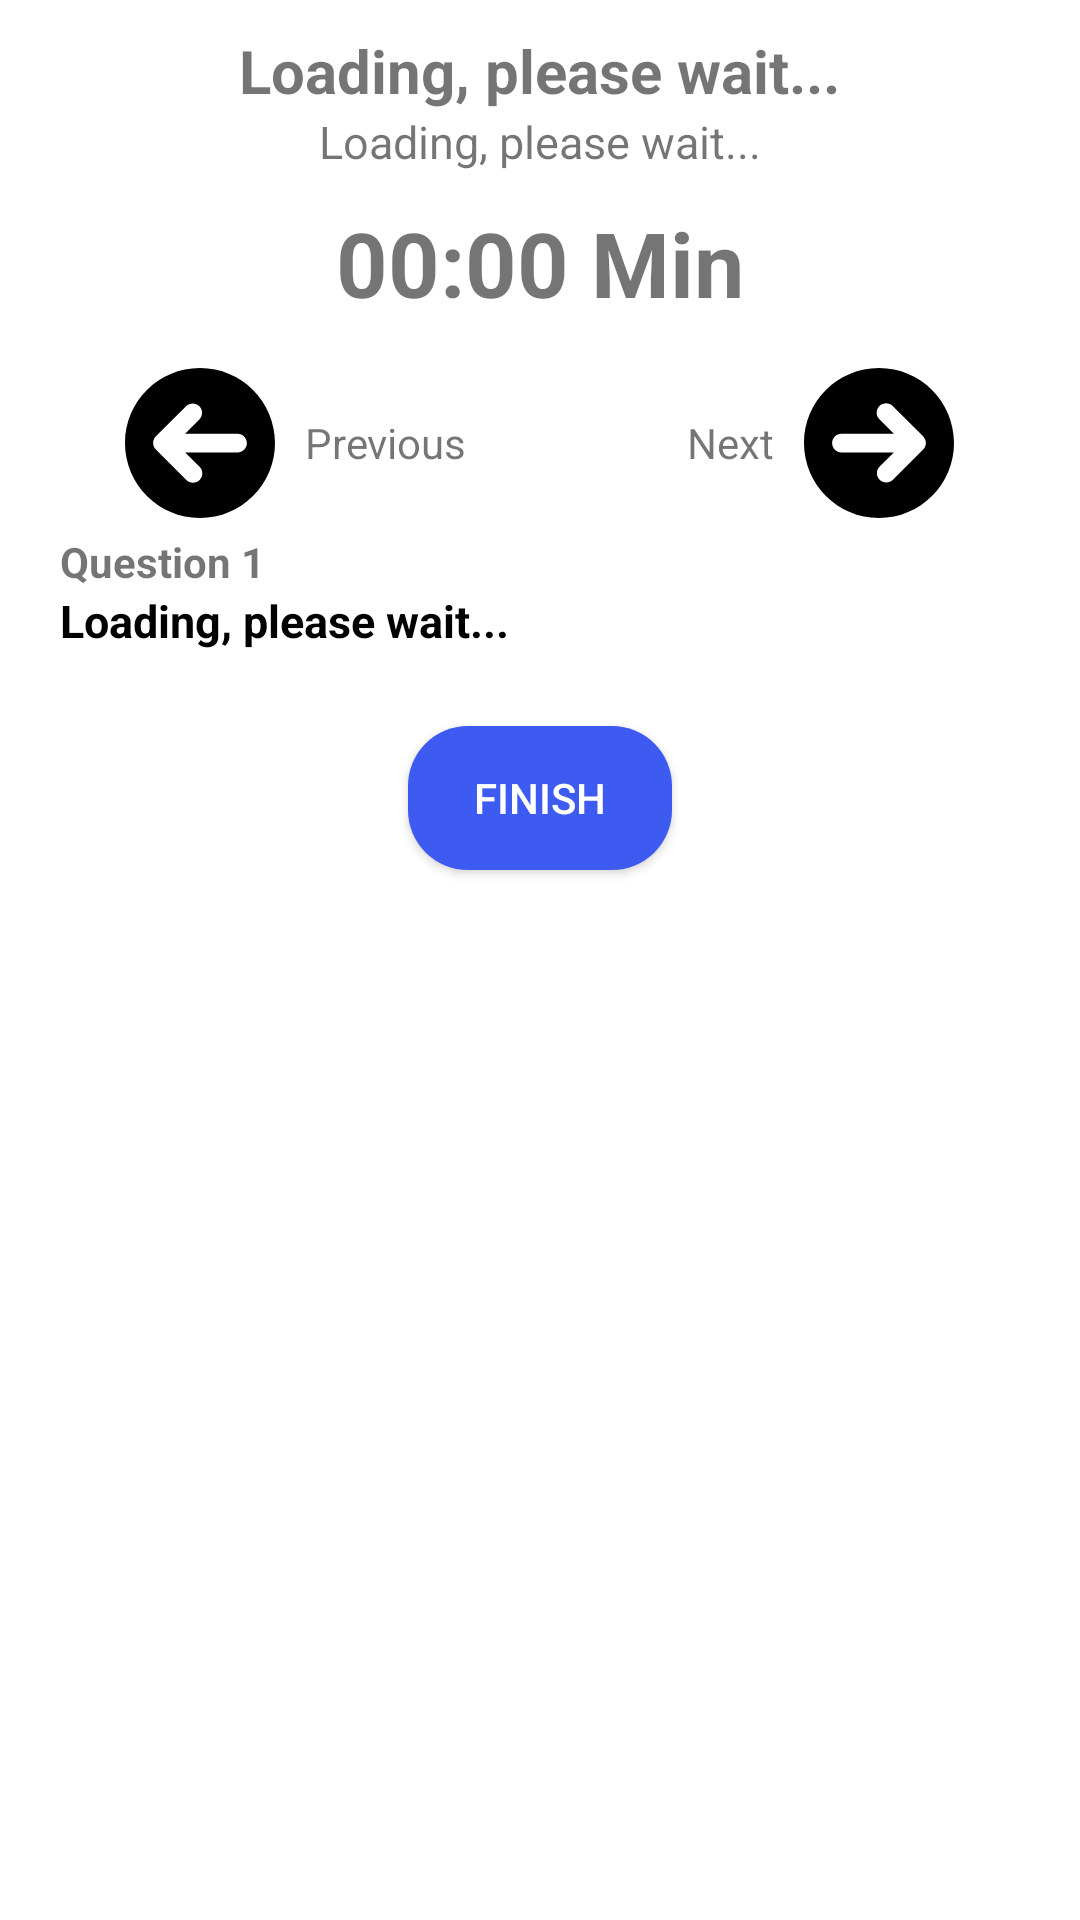

Write the Android layout XML for this screen, with the resource values it uses.
<!-- AndroidManifest.xml: application theme Theme.ExamEduAndroid -->
<!-- res/layout/activity_exam_questions.xml -->
<?xml version="1.0" encoding="utf-8"?>
<ScrollView xmlns:android="http://schemas.android.com/apk/res/android"
    xmlns:app="http://schemas.android.com/apk/res-auto"
    xmlns:tools="http://schemas.android.com/tools"
    android:layout_width="match_parent"
    android:layout_height="match_parent"
    android:orientation="vertical"
    android:backgroundTint="@color/white"
    tools:context=".ExamQuestionsActivity">

    <LinearLayout
        android:id="@+id/lin_exam_question"
        android:layout_width="match_parent"
        android:layout_height="wrap_content"
        android:orientation="vertical">

        <LinearLayout
            android:layout_width="match_parent"
            android:layout_height="wrap_content"
            android:gravity="center"
            android:orientation="vertical"
            android:paddingTop="10dp">

            <TextView
                android:id="@+id/tv_exam_type"
                android:layout_width="wrap_content"
                android:layout_height="wrap_content"
                android:text="Loading, please wait..."
                android:textStyle="bold"
                android:textSize="20sp" />

            <TextView
                android:id="@+id/tv_module_name"
                android:layout_width="wrap_content"
                android:layout_height="wrap_content"
                android:text="Loading, please wait..."
                android:textSize="15sp" />

            <TextView
                android:id="@+id/tv_exam_time"
                android:layout_width="wrap_content"
                android:layout_height="wrap_content"
                android:padding="10dp"
                android:text="00:00 Min"
                android:textSize="30sp"
                android:textStyle="bold" />
        </LinearLayout>

        <LinearLayout
            android:layout_width="match_parent"
            android:layout_height="wrap_content"
            android:padding="5dp"
            android:weightSum="2"
            android:orientation="horizontal">

            <LinearLayout
                android:layout_width="wrap_content"
                android:layout_height="wrap_content"
                android:gravity="center"
                android:layout_weight="1"
                android:orientation="horizontal">

                <ImageButton
                    android:id="@+id/btn_prev"
                    android:layout_width="50dp"
                    android:layout_height="50dp"
                    android:background="@null"
                    android:scaleType="fitCenter"
                    android:adjustViewBounds="true"
                    android:layout_marginRight="10dp"
                    android:src="@drawable/ic_circle_arrow_left_solid" />

                <TextView
                    android:layout_width="wrap_content"
                    android:layout_height="wrap_content"
                    android:text="Previous" />
            </LinearLayout>

            <LinearLayout
                android:layout_width="wrap_content"
                android:layout_height="wrap_content"
                android:gravity="center"
                android:layout_weight="1"
                android:orientation="horizontal">

                <TextView
                    android:layout_width="wrap_content"
                    android:layout_height="wrap_content"
                    android:text="Next" />

                <ImageButton
                    android:id="@+id/btn_next"
                    android:layout_width="50dp"
                    android:layout_height="50dp"
                    android:background="@null"
                    android:scaleType="fitCenter"
                    android:adjustViewBounds="true"
                    android:layout_marginLeft="10dp"
                    android:src="@drawable/ic_circle_arrow_right_solid" />
            </LinearLayout>
        </LinearLayout>

        <LinearLayout
            android:layout_width="match_parent"
            android:layout_height="wrap_content"
            android:orientation="vertical"
            android:paddingHorizontal="20dp">

            <TextView
                android:id="@+id/tv_question_num"
                android:layout_width="wrap_content"
                android:layout_height="wrap_content"
                android:text="Question 1"
                android:textStyle="bold" />

            <TextView
                android:id="@+id/tv_question"
                android:layout_width="wrap_content"
                android:layout_height="wrap_content"
                android:text="Loading, please wait..."
                android:textColor="@color/black"
                android:textSize="15sp"
                android:textStyle="bold" />
        </LinearLayout>

        <RelativeLayout
            android:layout_gravity="center"
            android:layout_width="match_parent"
            android:layout_height="wrap_content"
            android:paddingHorizontal="20dp"
            android:paddingVertical="10dp">

            <androidx.recyclerview.widget.RecyclerView
                android:id="@+id/rcv_answer"
                android:layout_width="match_parent"
                android:layout_height="match_parent" />
        </RelativeLayout>


        <androidx.appcompat.widget.AppCompatButton
            android:id="@+id/btn_finish"
            android:layout_gravity="center"
            android:layout_width="wrap_content"
            android:layout_height="wrap_content"
            android:layout_marginTop="5dp"
            android:text="Finish"
            android:textColor="@color/white"
            android:background="@drawable/custom_rounded_button"
            />

        <RelativeLayout
            android:layout_gravity="center"
            android:layout_width="match_parent"
            android:layout_height="wrap_content"
            android:padding="10dp">
            <androidx.recyclerview.widget.RecyclerView
                android:id="@+id/rcv_question_list"
                android:layout_width="match_parent"
                android:layout_height="match_parent"/>
        </RelativeLayout>
    </LinearLayout>
</ScrollView>
<!-- resources referenced by this layout -->
<resources>
  <color name="black">#FF000000</color>
  <color name="white">#FFFFFFFF</color>
  <!-- drawable custom_rounded_button (drawable) -->
  <?xml version="1.0" encoding="utf-8"?>
  <shape xmlns:android="http://schemas.android.com/apk/res/android"
      android:shape="rectangle" android:padding="10dp">
      <corners android:radius="20dp"/>
      <solid android:color="@color/blue"/>
  </shape>
  <!-- drawable ic_circle_arrow_left_solid (drawable) -->
  <vector xmlns:android="http://schemas.android.com/apk/res/android"
      android:width="200dp"
      android:height="200dp"
      android:viewportWidth="512"
      android:viewportHeight="512">
    <path
        android:fillColor="#FF000000"
        android:pathData="M256,0C114.6,0 0,114.6 0,256c0,141.4 114.6,256 256,256s256,-114.6 256,-256C512,114.6 397.4,0 256,0zM384,288H205.3l49.38,49.38c12.5,12.5 12.5,32.75 0,45.25s-32.75,12.5 -45.25,0L105.4,278.6C97.4,270.7 96,260.9 96,256c0,-4.883 1.391,-14.66 9.398,-22.65l103.1,-103.1c12.5,-12.5 32.75,-12.5 45.25,0s12.5,32.75 0,45.25L205.3,224H384c17.69,0 32,14.33 32,32S401.7,288 384,288z"/>
  </vector>
  <!-- drawable ic_circle_arrow_right_solid (drawable) -->
  <vector xmlns:android="http://schemas.android.com/apk/res/android"
      android:width="200dp"
      android:height="200dp"
      android:viewportWidth="512"
      android:viewportHeight="512">
    <path
        android:fillColor="#FF000000"
        android:pathData="M256,0C114.6,0 0,114.6 0,256c0,141.4 114.6,256 256,256s256,-114.6 256,-256C512,114.6 397.4,0 256,0zM406.6,278.6l-103.1,103.1c-12.5,12.5 -32.75,12.5 -45.25,0s-12.5,-32.75 0,-45.25L306.8,288H128C110.3,288 96,273.7 96,256s14.31,-32 32,-32h178.8l-49.38,-49.38c-12.5,-12.5 -12.5,-32.75 0,-45.25s32.75,-12.5 45.25,0l103.1,103.1C414.6,241.3 416,251.1 416,256C416,260.9 414.6,270.7 406.6,278.6z"/>
  </vector>
  <style name="Theme.ExamEduAndroid" parent="Theme.MaterialComponents.DayNight.NoActionBar">
          
          <item name="colorPrimary">@color/purple_500</item>
          <item name="colorPrimaryVariant">@color/purple_700</item>
          <item name="colorOnPrimary">@color/white</item>
          
          <item name="colorSecondary">@color/teal_200</item>
          <item name="colorSecondaryVariant">@color/teal_700</item>
          <item name="colorOnSecondary">@color/black</item>
          
          <item name="android:statusBarColor" tools:targetApi="l">?attr/colorPrimaryVariant</item>
          
          <item name="colorNavigationItem">@color/menu_item_color_state</item>
          <item name="colorNavigationItemSelected">@color/blue</item>
          <item name="drawableNavigationItemBackground">@drawable/menu_background_color_state</item>
          <item name="backgroundColorNavigationView">@color/blue</item>
      </style>
  <color name="blue">#FF3D5AF1</color>
  <color name="purple_500">#FF6200EE</color>
  <color name="purple_700">#FF3700B3</color>
  <color name="teal_200">#FF03DAC5</color>
  <color name="teal_700">#FF018786</color>
  <!-- drawable menu_background_color_state (drawable) -->
  <?xml version="1.0" encoding="utf-8"?>
  <selector xmlns:android="http://schemas.android.com/apk/res/android">
      <item
          android:drawable="@drawable/background_round_padded"
          android:state_checked="true"/>
  </selector>
  <!-- drawable background_round_padded (drawable) -->
  <?xml version="1.0" encoding="utf-8"?>
  <layer-list xmlns:android="http://schemas.android.com/apk/res/android">
      <item>
          <shape android:shape="rectangle">
              <solid android:color="@color/white"/>
              <corners android:bottomLeftRadius="8dp" android:topLeftRadius="8dp" />
          </shape>
      </item>
  </layer-list>
</resources>
